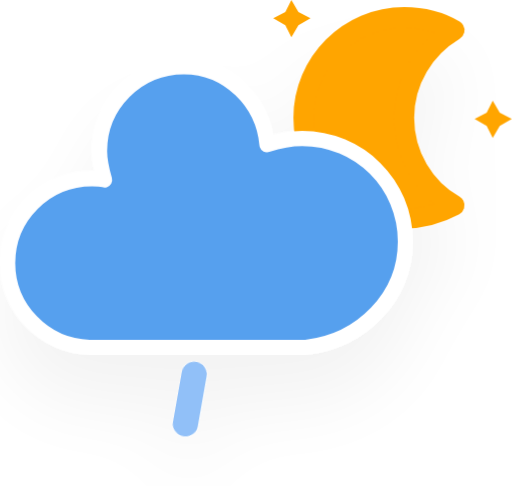
t = 0.00 s
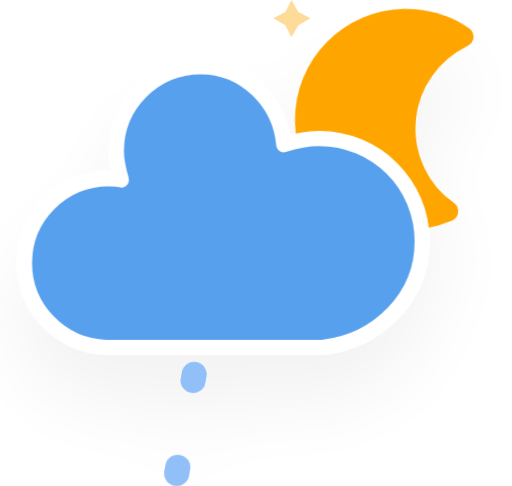
t = 5.00 s
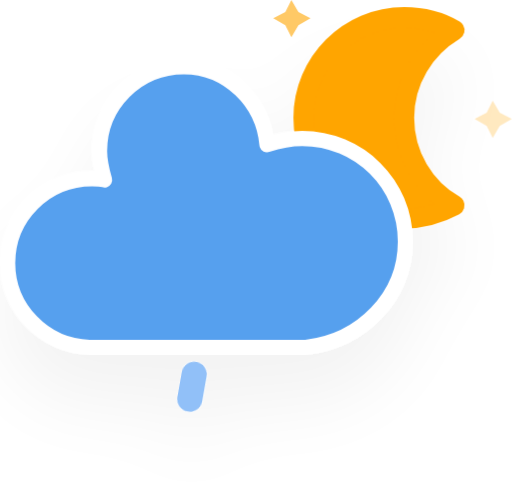
t = 6.00 s
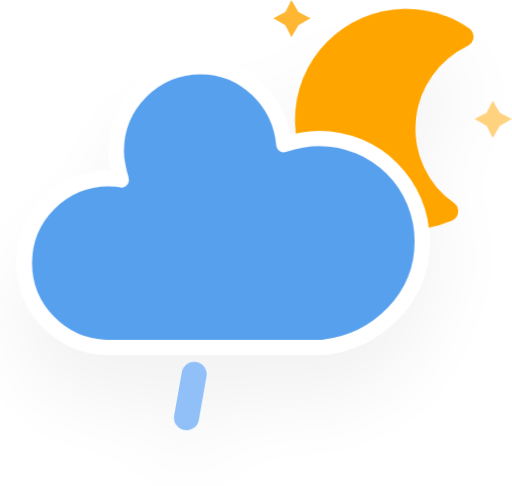
t = 7.00 s
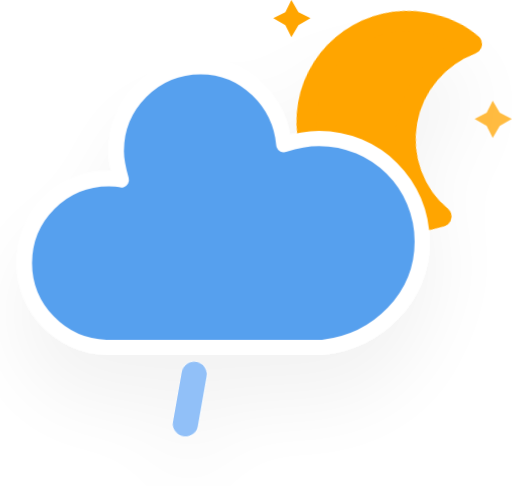
t = 8.00 s
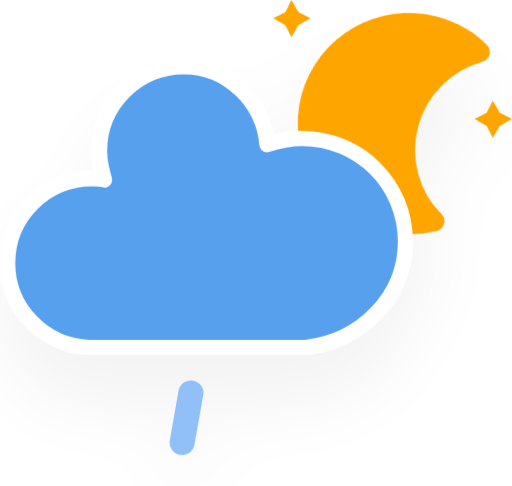
t = 9.00 s

The animated SVG that drew these frames (rendered in a browser with its animation timeline set to each time). Animation: 5 CSS @keyframes rules; frames cover the first 9.00 s, repeats indefinitely.

<svg xmlns="http://www.w3.org/2000/svg" version="1.1" viewBox="11.5 3.2 40.66 38.62">
  <defs>
    <filter id="blur" x="-.20655" y="-.21122" width="1.403" height="1.4997">
      <feGaussianBlur in="SourceAlpha" stdDeviation="3"/>
      <feOffset dx="0" dy="4" result="offsetblur"/>
      <feComponentTransfer>
        <feFuncA slope="0.05" type="linear"/>
      </feComponentTransfer>
      <feMerge>
        <feMergeNode/>
        <feMergeNode in="SourceGraphic"/>
      </feMerge>
    </filter>
    <style type="text/css">
      <![CDATA[
      /*
** MOON
*/
      @keyframes am-weather-moon {
        0% {
          -webkit-transform: rotate(0deg);
          -moz-transform: rotate(0deg);
          -ms-transform: rotate(0deg);
          transform: rotate(0deg);
        }

        50% {
          -webkit-transform: rotate(15deg);
          -moz-transform: rotate(15deg);
          -ms-transform: rotate(15deg);
          transform: rotate(15deg);
        }

        100% {
          -webkit-transform: rotate(0deg);
          -moz-transform: rotate(0deg);
          -ms-transform: rotate(0deg);
          transform: rotate(0deg);
        }
      }

      .am-weather-moon {
        -webkit-animation-name: am-weather-moon;
        -moz-animation-name: am-weather-moon;
        -ms-animation-name: am-weather-moon;
        animation-name: am-weather-moon;
        -webkit-animation-duration: 6s;
        -moz-animation-duration: 6s;
        -ms-animation-duration: 6s;
        animation-duration: 6s;
        -webkit-animation-timing-function: linear;
        -moz-animation-timing-function: linear;
        -ms-animation-timing-function: linear;
        animation-timing-function: linear;
        -webkit-animation-iteration-count: infinite;
        -moz-animation-iteration-count: infinite;
        -ms-animation-iteration-count: infinite;
        animation-iteration-count: infinite;
        -webkit-transform-origin: 12.5px 15.15px 0;
        /* TODO FF CENTER ISSUE */
        -moz-transform-origin: 12.5px 15.15px 0;
        /* TODO FF CENTER ISSUE */
        -ms-transform-origin: 12.5px 15.15px 0;
        /* TODO FF CENTER ISSUE */
        transform-origin: 12.5px 15.15px 0;
        /* TODO FF CENTER ISSUE */
      }

      @keyframes am-weather-moon-star-1 {
        0% {
          opacity: 0;
        }

        100% {
          opacity: 1;
        }
      }

      .am-weather-moon-star-1 {
        -webkit-animation-name: am-weather-moon-star-1;
        -moz-animation-name: am-weather-moon-star-1;
        -ms-animation-name: am-weather-moon-star-1;
        animation-name: am-weather-moon-star-1;
        -webkit-animation-delay: 3s;
        -moz-animation-delay: 3s;
        -ms-animation-delay: 3s;
        animation-delay: 3s;
        -webkit-animation-duration: 5s;
        -moz-animation-duration: 5s;
        -ms-animation-duration: 5s;
        animation-duration: 5s;
        -webkit-animation-timing-function: linear;
        -moz-animation-timing-function: linear;
        -ms-animation-timing-function: linear;
        animation-timing-function: linear;
        -webkit-animation-iteration-count: 1;
        -moz-animation-iteration-count: 1;
        -ms-animation-iteration-count: 1;
        animation-iteration-count: 1;
      }

      @keyframes am-weather-moon-star-2 {
        0% {
          opacity: 0;
        }

        100% {
          opacity: 1;
        }
      }

      .am-weather-moon-star-2 {
        -webkit-animation-name: am-weather-moon-star-2;
        -moz-animation-name: am-weather-moon-star-2;
        -ms-animation-name: am-weather-moon-star-2;
        animation-name: am-weather-moon-star-2;
        -webkit-animation-delay: 5s;
        -moz-animation-delay: 5s;
        -ms-animation-delay: 5s;
        animation-delay: 5s;
        -webkit-animation-duration: 4s;
        -moz-animation-duration: 4s;
        -ms-animation-duration: 4s;
        animation-duration: 4s;
        -webkit-animation-timing-function: linear;
        -moz-animation-timing-function: linear;
        -ms-animation-timing-function: linear;
        animation-timing-function: linear;
        -webkit-animation-iteration-count: 1;
        -moz-animation-iteration-count: 1;
        -ms-animation-iteration-count: 1;
        animation-iteration-count: 1;
      }

      /*
** CLOUDS
*/
      @keyframes am-weather-cloud-2 {
        0% {
          -webkit-transform: translate(0px, 0px);
          -moz-transform: translate(0px, 0px);
          -ms-transform: translate(0px, 0px);
          transform: translate(0px, 0px);
        }

        50% {
          -webkit-transform: translate(2px, 0px);
          -moz-transform: translate(2px, 0px);
          -ms-transform: translate(2px, 0px);
          transform: translate(2px, 0px);
        }

        100% {
          -webkit-transform: translate(0px, 0px);
          -moz-transform: translate(0px, 0px);
          -ms-transform: translate(0px, 0px);
          transform: translate(0px, 0px);
        }
      }

      .am-weather-cloud-2 {
        -webkit-animation-name: am-weather-cloud-2;
        -moz-animation-name: am-weather-cloud-2;
        animation-name: am-weather-cloud-2;
        -webkit-animation-duration: 3s;
        -moz-animation-duration: 3s;
        animation-duration: 3s;
        -webkit-animation-timing-function: linear;
        -moz-animation-timing-function: linear;
        animation-timing-function: linear;
        -webkit-animation-iteration-count: infinite;
        -moz-animation-iteration-count: infinite;
        animation-iteration-count: infinite;
      }

      /*
** RAIN
*/
      @keyframes am-weather-rain {
        0% {
          stroke-dashoffset: 0;
        }

        100% {
          stroke-dashoffset: -100;
        }
      }

      .am-weather-rain-1 {
        -webkit-animation-name: am-weather-rain;
        -moz-animation-name: am-weather-rain;
        -ms-animation-name: am-weather-rain;
        animation-name: am-weather-rain;
        -webkit-animation-duration: 8s;
        -moz-animation-duration: 8s;
        -ms-animation-duration: 8s;
        animation-duration: 8s;
        -webkit-animation-timing-function: linear;
        -moz-animation-timing-function: linear;
        -ms-animation-timing-function: linear;
        animation-timing-function: linear;
        -webkit-animation-iteration-count: infinite;
        -moz-animation-iteration-count: infinite;
        -ms-animation-iteration-count: infinite;
        animation-iteration-count: infinite;
      }
      ]]>
    </style>
  </defs>
  <g transform="translate(16,-2)" filter="url(#blur)">
    <g transform="matrix(.8 0 0 .8 16 4)">
      <g class="am-weather-moon-star-1" style="-moz-animation-delay:3s;-moz-animation-duration:5s;-moz-animation-iteration-count:1;-moz-animation-name:am-weather-moon-star-1;-moz-animation-timing-function:linear;-ms-animation-delay:3s;-ms-animation-duration:5s;-ms-animation-iteration-count:1;-ms-animation-name:am-weather-moon-star-1;-ms-animation-timing-function:linear;-webkit-animation-delay:3s;-webkit-animation-duration:5s;-webkit-animation-iteration-count:1;-webkit-animation-name:am-weather-moon-star-1;-webkit-animation-timing-function:linear">
        <polygon points="4 4 3.3 5.2 2.7 4 1.5 3.3 2.7 2.7 3.3 1.5 4 2.7 5.2 3.3" fill="#ffa500" stroke-miterlimit="10"/>
      </g>
      <g class="am-weather-moon-star-2" style="-moz-animation-delay:5s;-moz-animation-duration:4s;-moz-animation-iteration-count:1;-moz-animation-name:am-weather-moon-star-2;-moz-animation-timing-function:linear;-ms-animation-delay:5s;-ms-animation-duration:4s;-ms-animation-iteration-count:1;-ms-animation-name:am-weather-moon-star-2;-ms-animation-timing-function:linear;-webkit-animation-delay:5s;-webkit-animation-duration:4s;-webkit-animation-iteration-count:1;-webkit-animation-name:am-weather-moon-star-2;-webkit-animation-timing-function:linear">
        <polygon transform="translate(20,10)" points="4 4 3.3 5.2 2.7 4 1.5 3.3 2.7 2.7 3.3 1.5 4 2.7 5.2 3.3" fill="#ffa500" stroke-miterlimit="10"/>
      </g>
      <g class="am-weather-moon" style="-moz-animation-duration:6s;-moz-animation-iteration-count:infinite;-moz-animation-name:am-weather-moon;-moz-animation-timing-function:linear;-moz-transform-origin:12.5px 15.15px 0;-ms-animation-duration:6s;-ms-animation-iteration-count:infinite;-ms-animation-name:am-weather-moon;-ms-animation-timing-function:linear;-ms-transform-origin:12.5px 15.15px 0;-webkit-animation-duration:6s;-webkit-animation-iteration-count:infinite;-webkit-animation-name:am-weather-moon;-webkit-animation-timing-function:linear;-webkit-transform-origin:12.5px 15.15px 0">
        <path d="m14.5 13.2c0-3.7 2-6.9 5-8.7-1.5-0.9-3.2-1.3-5-1.3-5.5 0-10 4.5-10 10s4.5 10 10 10c1.8 0 3.5-0.5 5-1.3-3-1.7-5-5-5-8.7z" fill="#ffa500" stroke="#ffa500" stroke-linejoin="round" stroke-width="2"/>
      </g>
    </g>
    <g class="am-weather-cloud-3" style="-moz-animation-duration:3s;-moz-animation-iteration-count:infinite;-moz-animation-name:am-weather-cloud-2;-moz-animation-timing-function:linear;-webkit-animation-duration:3s;-webkit-animation-iteration-count:infinite;-webkit-animation-name:am-weather-cloud-2;-webkit-animation-timing-function:linear">
      <path transform="translate(-20,-11)" d="m47.7 35.4c0-4.6-3.7-8.2-8.2-8.2-1 0-1.9 0.2-2.8 0.5-0.3-3.4-3.1-6.2-6.6-6.2-3.7 0-6.7 3-6.7 6.7 0 0.8 0.2 1.6 0.4 2.3-0.3-0.1-0.7-0.1-1-0.1-3.7 0-6.7 3-6.7 6.7 0 3.6 2.9 6.6 6.5 6.7h17.2c4.4-0.5 7.9-4 7.9-8.4z" fill="#57a0ee" stroke="#fff" stroke-linejoin="round" stroke-width="1.2"/>
    </g>
    <g class="am-weaher-rain-1" transform="translate(-20,-10) rotate(10,-238.68,233.96)">
      <line class="am-weather-rain-1" transform="translate(-6,1)" y2="8" fill="none" stroke="#91c0f8" stroke-dasharray="4, 7" stroke-linecap="round" stroke-width="2" style="-moz-animation-duration:8s;-moz-animation-iteration-count:infinite;-moz-animation-name:am-weather-rain;-moz-animation-timing-function:linear;-ms-animation-duration:8s;-ms-animation-iteration-count:infinite;-ms-animation-name:am-weather-rain;-ms-animation-timing-function:linear;-webkit-animation-duration:8s;-webkit-animation-iteration-count:infinite;-webkit-animation-name:am-weather-rain;-webkit-animation-timing-function:linear"/>
    </g>
  </g>
</svg>